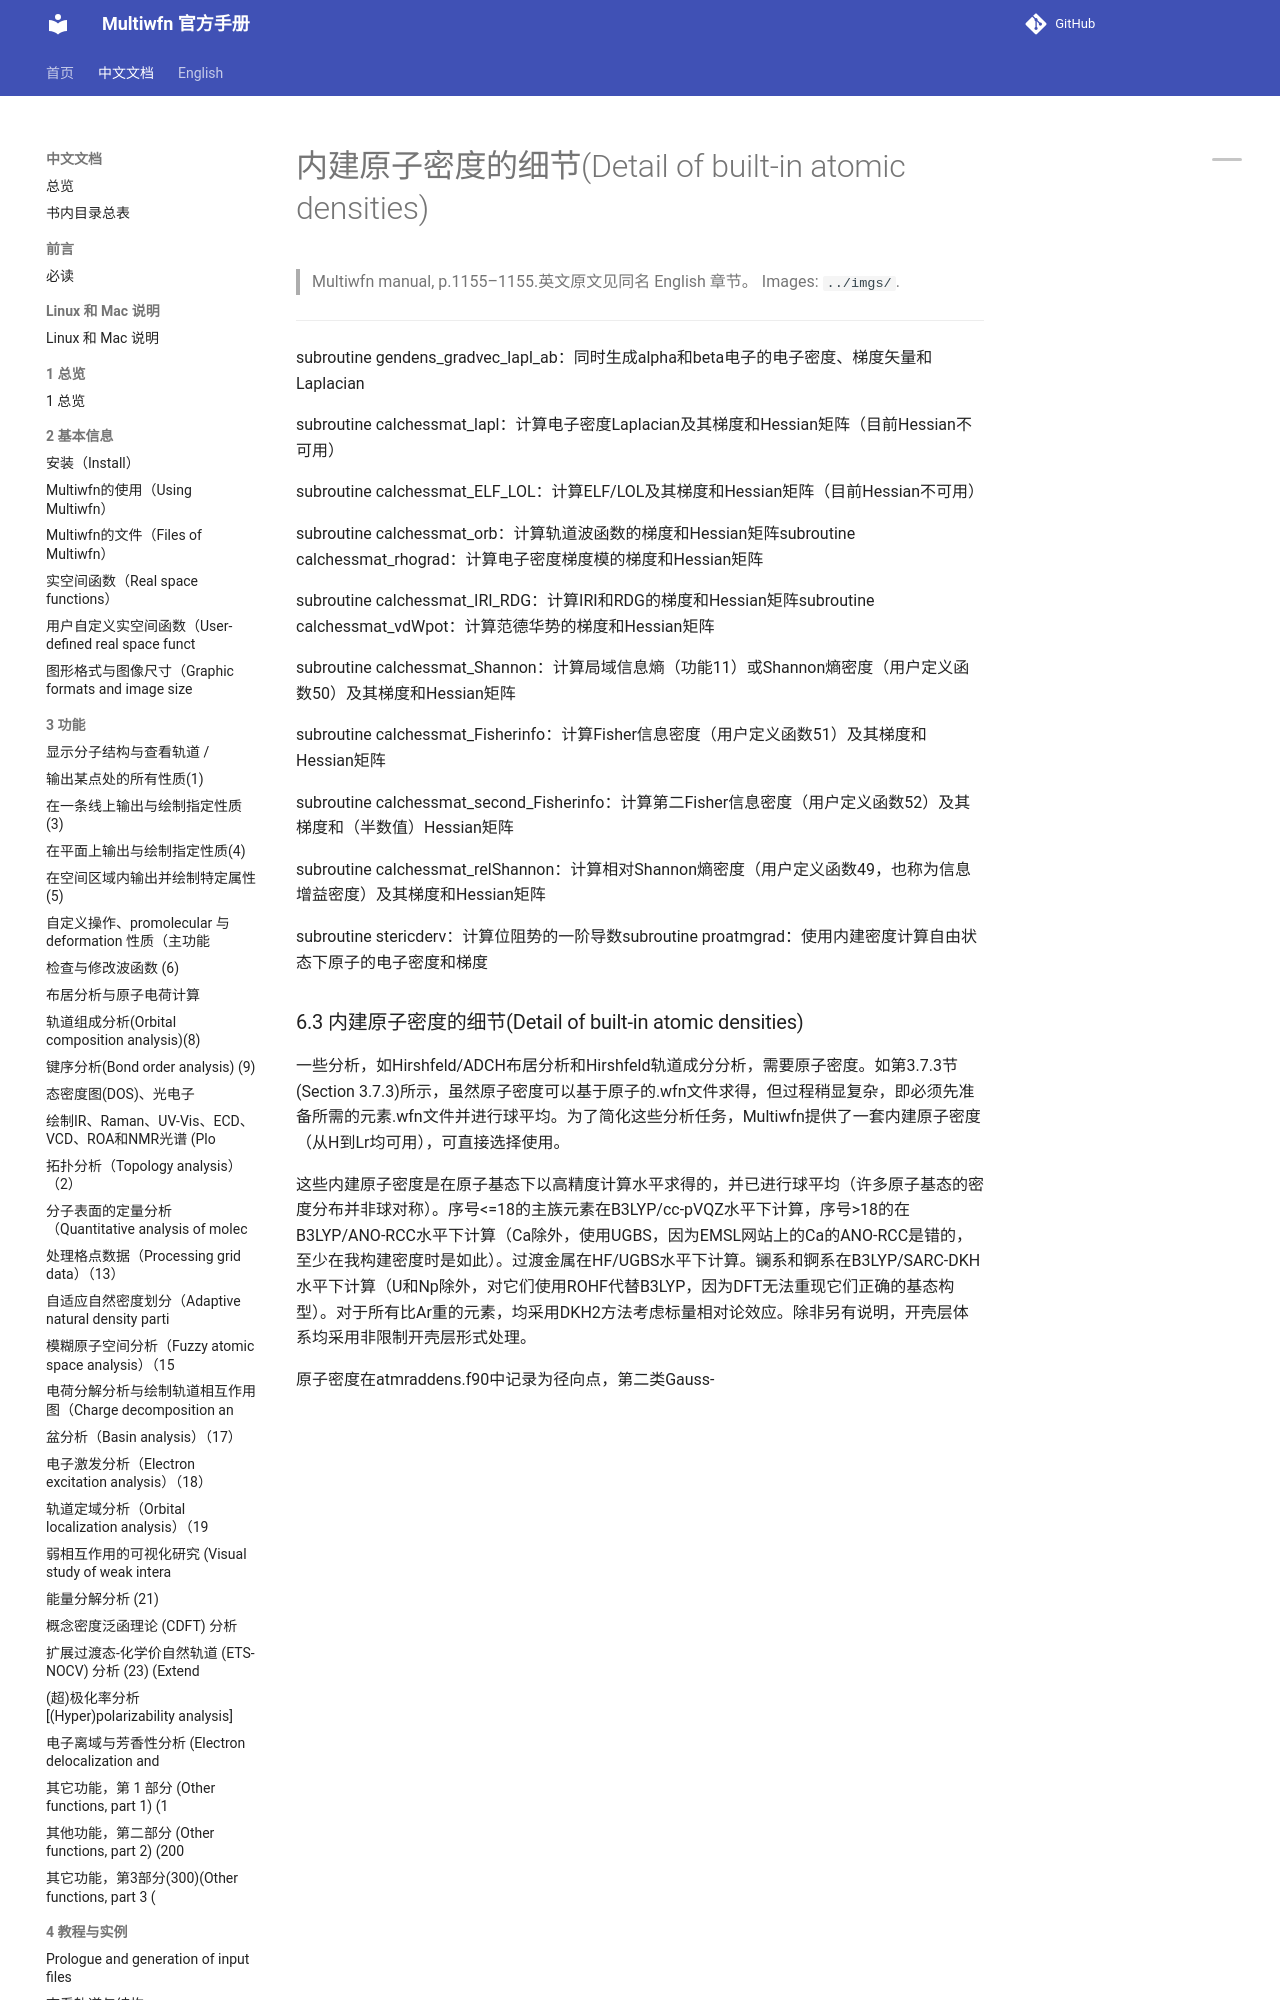

repository: wxyhgk/multiwfn-docs · page: zh/zh_79_6-3-detail-of-built-in-atomic-densities.html · generator: mkdocs

# 内建原子密度的细节(Detail of built-in atomic densities)

> Multiwfn manual, p.1155–1155.英文原文见同名 English 章节。 Images: `../imgs/`.

---

<!-- p.1155 -->



subroutine gendens_gradvec_lapl_ab：同时生成alpha和beta电子的电子密度、梯度矢量和Laplacian

subroutine calchessmat_lapl：计算电子密度Laplacian及其梯度和Hessian矩阵（目前Hessian不可用）

subroutine calchessmat_ELF_LOL：计算ELF/LOL及其梯度和Hessian矩阵（目前Hessian不可用）

subroutine calchessmat_orb：计算轨道波函数的梯度和Hessian矩阵subroutine calchessmat_rhograd：计算电子密度梯度模的梯度和Hessian矩阵

subroutine calchessmat_IRI_RDG：计算IRI和RDG的梯度和Hessian矩阵subroutine calchessmat_vdWpot：计算范德华势的梯度和Hessian矩阵

subroutine calchessmat_Shannon：计算局域信息熵（功能11）或Shannon熵密度（用户定义函数50）及其梯度和Hessian矩阵

subroutine calchessmat_Fisherinfo：计算Fisher信息密度（用户定义函数51）及其梯度和Hessian矩阵

subroutine calchessmat_second_Fisherinfo：计算第二Fisher信息密度（用户定义函数52）及其梯度和（半数值）Hessian矩阵
